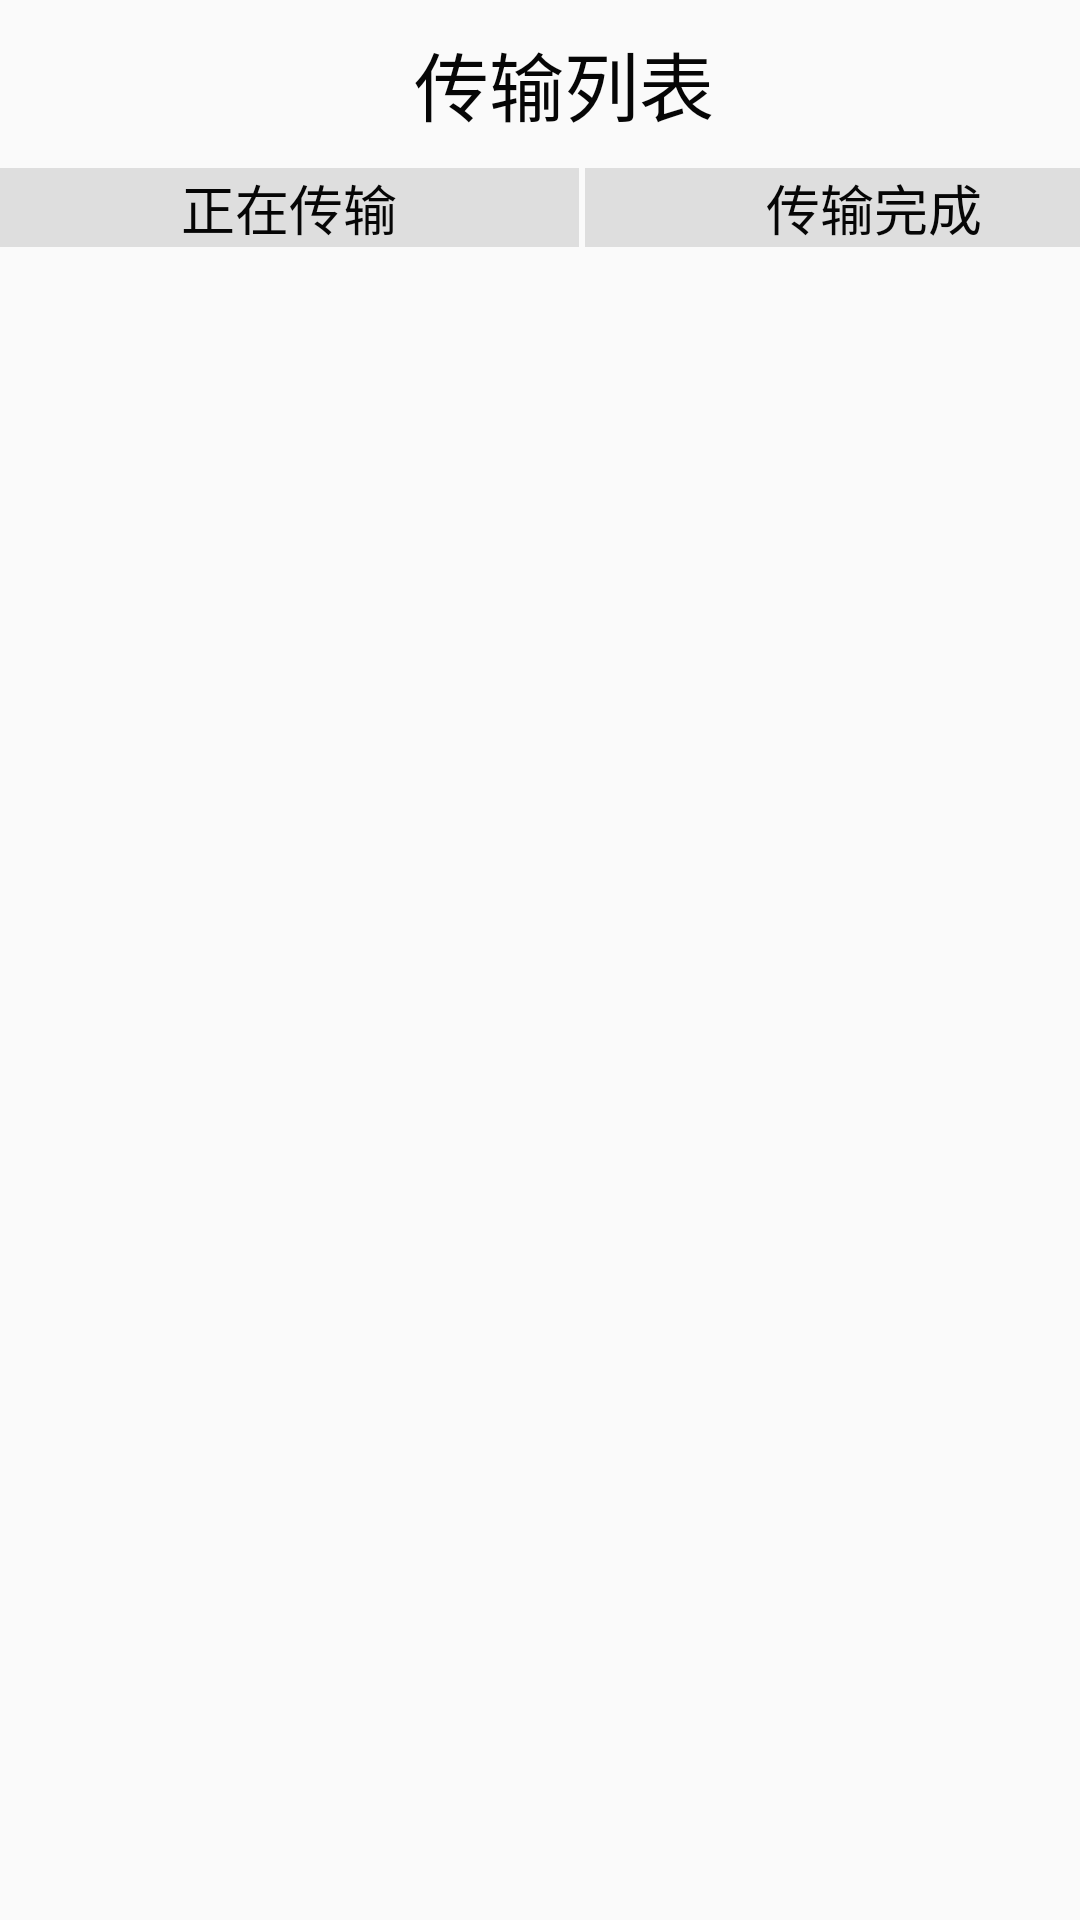

Here is an Android app screen rendered from its layout file. Give the layout XML and the strings, colors and styles it references.
<!-- AndroidManifest.xml: application theme AppTheme -->
<!-- res/layout/fragment_transfer.xml -->
<LinearLayout xmlns:android="http://schemas.android.com/apk/res/android"
    xmlns:tools="http://schemas.android.com/tools"
    android:layout_width="match_parent"
    android:layout_height="match_parent"
    android:orientation="vertical"
    xmlns:app="http://schemas.android.com/apk/res-auto"
    tools:context="org.caiqizhao.fragments.TransferFragment">

    <android.support.v7.widget.Toolbar
        android:layout_width="match_parent"
        android:layout_height="wrap_content"
        >
        <TextView
            android:layout_width="match_parent"
            android:layout_height="match_parent"
            android:text="传输列表"
            android:textColor="#060606"
            android:textSize="25sp"
            android:gravity="center"/>
    </android.support.v7.widget.Toolbar>

    <LinearLayout
        android:layout_width="match_parent"
        android:layout_height="wrap_content"
        android:orientation="horizontal">

        <TextView
            android:background="#dedede"
            android:id="@+id/be_doing"
            android:layout_width="193dp"
            android:layout_height="match_parent"
            android:clickable="true"
            android:gravity="center"
            android:text="正在传输"
            android:textColor="#060606"
            android:textSize="18sp" />
        <View
            android:layout_width="2dp"
            android:layout_height="match_parent"
            android:background="#fafafa" />

        <TextView
            android:background="#dedede"
            android:clickable="true"
            android:id="@+id/finish"
            android:layout_width="193dp"
            android:layout_height="wrap_content"
            android:text="传输完成"
            android:textColor="#060606"
            android:gravity="center"
            android:textSize="18sp" />
    </LinearLayout>

    <android.support.v7.widget.RecyclerView
        android:id="@+id/transfer_list"
        android:layout_width="match_parent"
        android:layout_height="match_parent">

    </android.support.v7.widget.RecyclerView>
</LinearLayout>
<!-- resources referenced by this layout -->
<resources>
  <style name="AppTheme" parent="Theme.AppCompat.Light.NoActionBar">
          
          <item name="colorPrimary">@color/colorPrimary</item>
          <item name="colorPrimaryDark">@color/colorPrimaryDark</item>
          <item name="colorAccent">@color/colorAccent</item>
      </style>
  <!-- not gathered from this repository: default colours our renderer supplied (Android Studio template values) -->
  <color name="colorPrimary">#FF6200EE</color>
  <color name="colorPrimaryDark">#FF3700B3</color>
  <color name="colorAccent">#FF03DAC5</color>
</resources>
